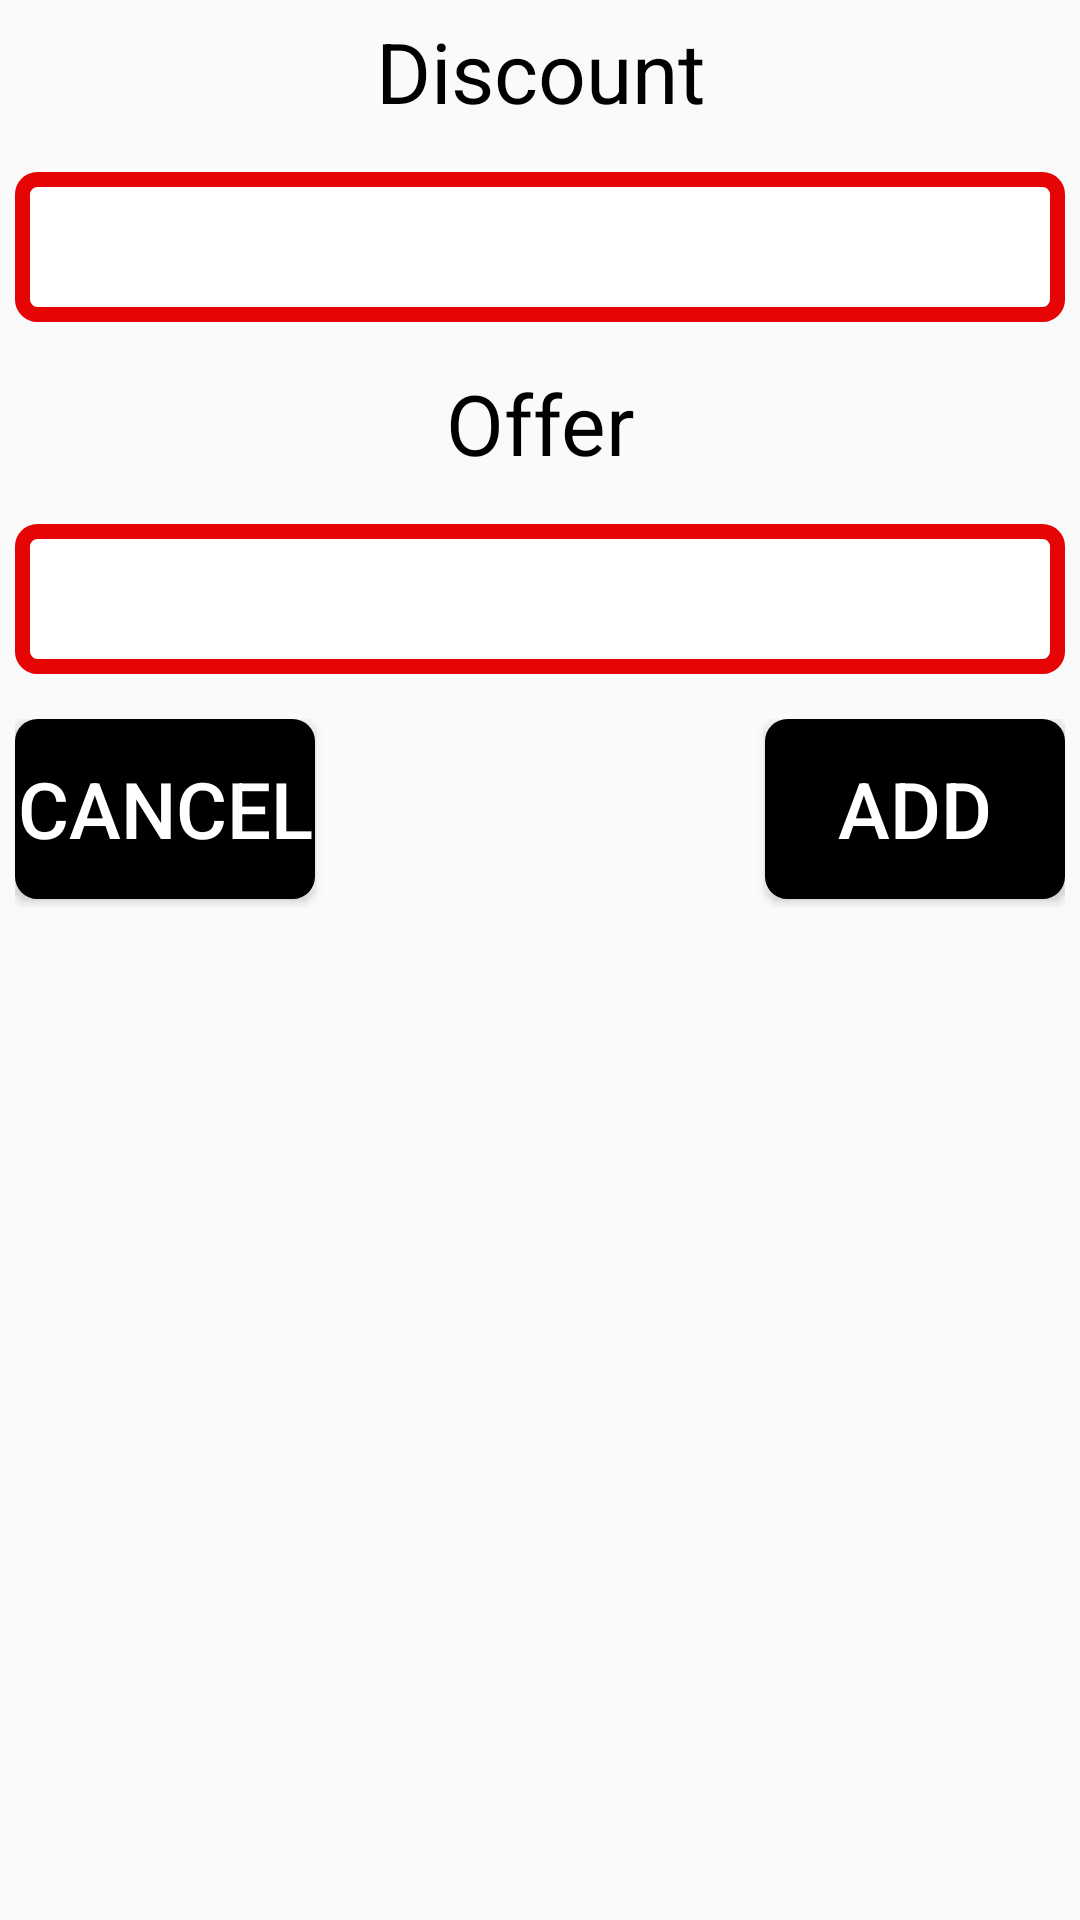

Produce the Android XML layout that renders to this screen, including the resource entries it uses.
<!-- AndroidManifest.xml: application theme AppTheme -->
<!-- res/layout/disc.xml -->
<?xml version="1.0" encoding="utf-8"?>
<LinearLayout xmlns:android="http://schemas.android.com/apk/res/android"
    xmlns:app="http://schemas.android.com/apk/res-auto"
    xmlns:tools="http://schemas.android.com/tools"
    android:orientation="vertical"
    android:layout_width="250dp"
    android:layout_gravity="center"
    android:layout_height="300dp"
    android:padding="5dp">

    <TextView
        android:id="@+id/t0"
        android:layout_width="match_parent"
        android:layout_height="wrap_content"
        android:layout_marginBottom="15dp"
        android:text="Discount"
        android:textAlignment="center"
        android:textColor="#000000"
        android:textSize="28sp"
        android:inputType="number"/>

    <EditText
        android:id="@+id/d"
        android:textColorHint="#000000"
        android:layout_width="match_parent"
        android:layout_height="50sp"
        android:textColor="#000000"
        android:textSize="20dp"
        android:padding="8dp"
        android:background="@drawable/btn1"
        android:layout_marginBottom="15sp"/>

    <TextView
        android:id="@+id/de"
        android:layout_width="match_parent"
        android:layout_height="wrap_content"
        android:layout_marginBottom="15dp"
        android:text="Offer"
        android:textAlignment="center"
        android:textColor="#000000"
        android:textSize="28sp"
      />

    <EditText
        android:id="@+id/ds"
        android:textColorHint="#000000"
        android:layout_width="match_parent"
        android:layout_height="50sp"
        android:textColor="#000000"
        android:textSize="20dp"
        android:padding="8dp"
        android:background="@drawable/btn1"
        android:layout_marginBottom="15sp"/>

    <androidx.constraintlayout.widget.ConstraintLayout
        android:layout_width="match_parent"
        android:layout_height="63dp">

        <Button
            android:id="@+id/bc"
            android:layout_width="100dp"
            android:layout_height="60sp"
            android:layout_gravity="center"
            android:background="@drawable/specialbtn"
            android:text="Cancel"
            android:textColor="#FFFFFF"
            android:textSize="26sp"
            app:layout_constraintBottom_toBottomOf="parent"
            app:layout_constraintEnd_toEndOf="parent"
            app:layout_constraintHorizontal_bias="0.0"
            app:layout_constraintStart_toStartOf="parent"
            app:layout_constraintTop_toTopOf="parent"
            app:layout_constraintVertical_bias="0.0" />

        <Button
            android:id="@+id/bl"
            android:layout_width="100sp"
            android:layout_height="60sp"
            android:layout_gravity="center"
            android:background="@drawable/specialbtn"
            android:text="Add"
            android:textColor="#FFFFFF"
            android:textSize="26sp"
            app:layout_constraintBottom_toBottomOf="parent"
            app:layout_constraintEnd_toEndOf="parent"
            app:layout_constraintHorizontal_bias="1.0"
            app:layout_constraintStart_toEndOf="@+id/bc"
            app:layout_constraintTop_toTopOf="parent"
            app:layout_constraintVertical_bias="0.0" />
    </androidx.constraintlayout.widget.ConstraintLayout>

</LinearLayout>
<!-- resources referenced by this layout -->
<resources>
  <!-- drawable btn1 (drawable) -->
  <?xml version="1.0" encoding="utf-8"?>
  <shape xmlns:android="http://schemas.android.com/apk/res/android" >
  
      <corners  android:radius="5dp">
  
      </corners>
      <solid android:color="#FFFFFF" >
  
      </solid>
      <stroke android:width="5dp" android:color="#E60505" >
  
      </stroke>
  
  </shape>
  <!-- drawable specialbtn (drawable-v24) -->
  <?xml version="1.0" encoding="utf-8"?>
  <shape xmlns:android="http://schemas.android.com/apk/res/android">
  
      <corners  android:radius="5dp"/>
      <solid android:color="#000000">
  
      </solid>
      <stroke android:width="5dp" android:color="#000000">
  
      </stroke>
  
  </shape>
  <style name="AppTheme" parent="Theme.AppCompat.Light.NoActionBar">
          
          <item name="colorPrimary">@color/colorPrimary</item>
          <item name="colorPrimaryDark">@color/colorPrimaryDark</item>
          <item name="colorAccent">@color/colorAccent</item>
      </style>
  <!-- not gathered from this repository: default colours our renderer supplied (Android Studio template values) -->
  <color name="colorPrimary">#FF6200EE</color>
  <color name="colorPrimaryDark">#FF3700B3</color>
  <color name="colorAccent">#FF03DAC5</color>
</resources>
